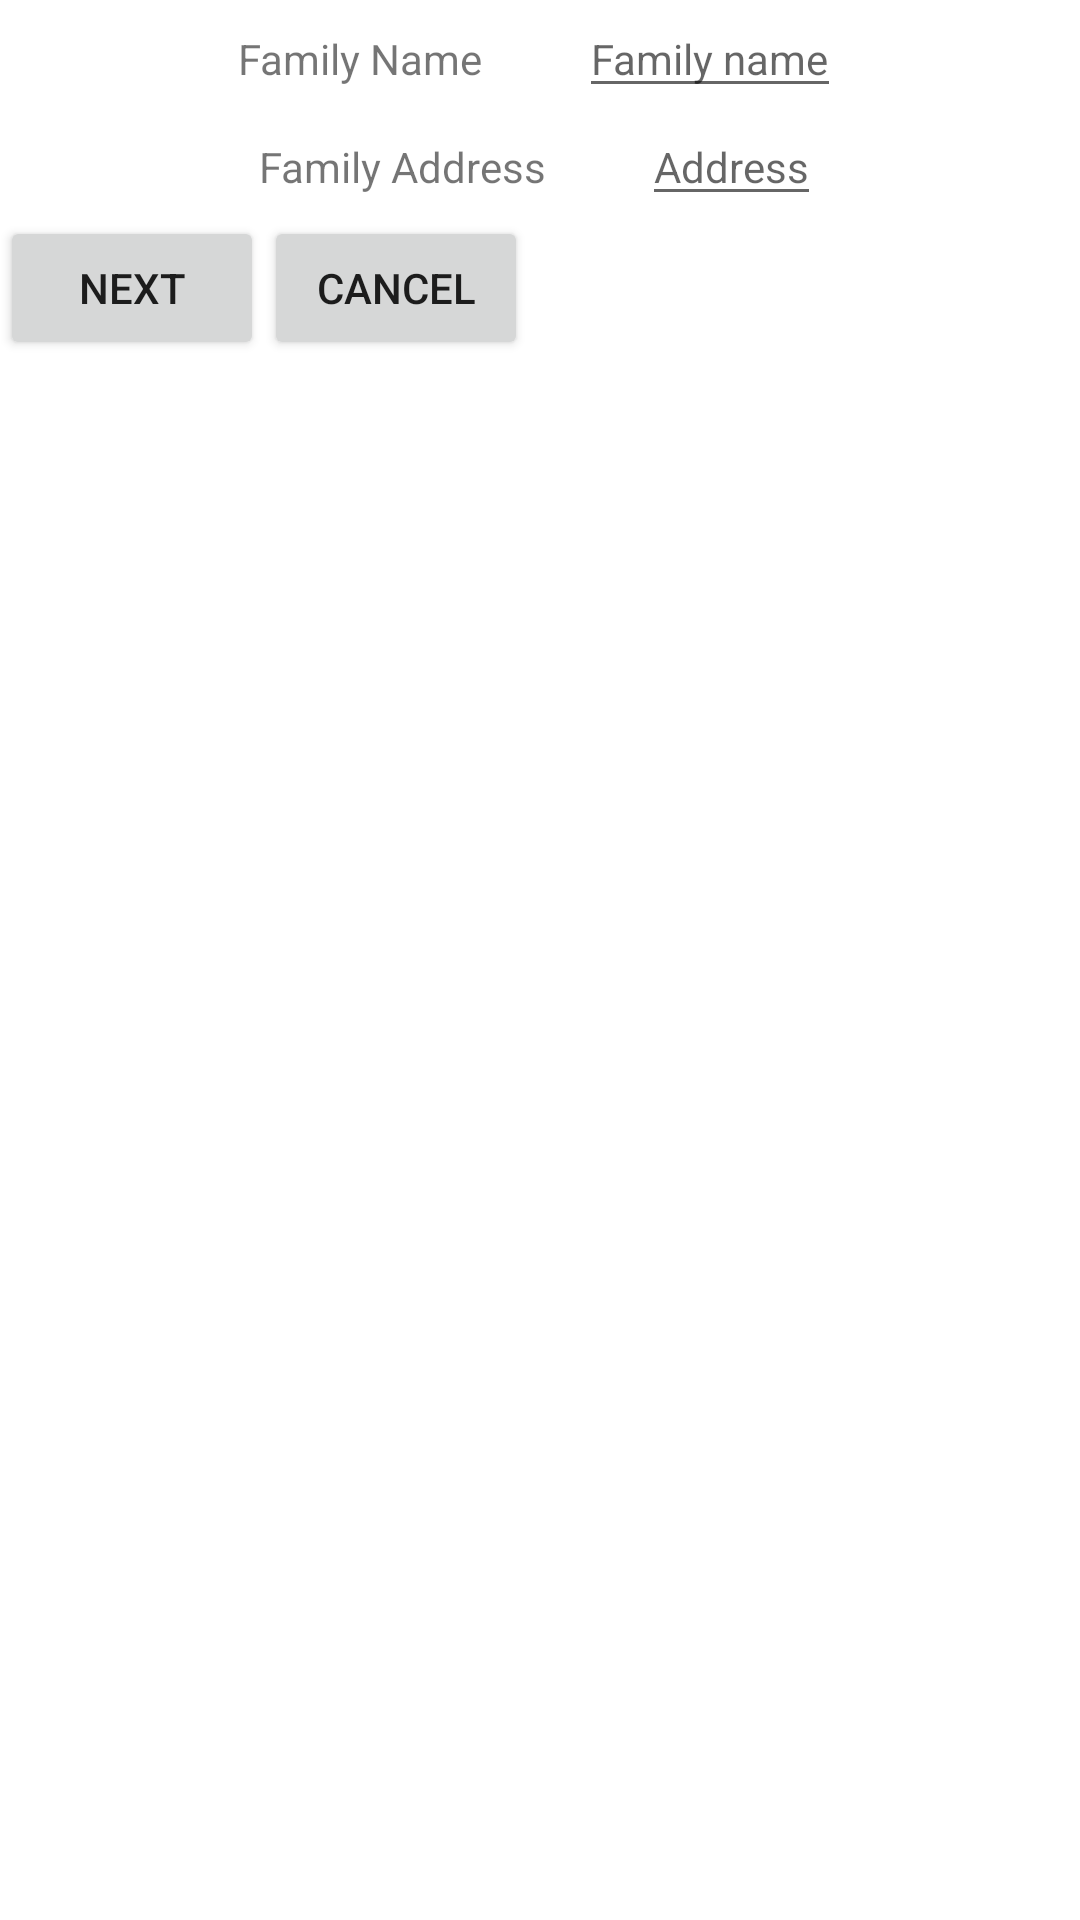

Layout XML and referenced resources for this Android screen:
<!-- AndroidManifest.xml: fallback theme Theme.MaterialComponents.DayNight.NoActionBar -->
<!-- res/layout/activity_add_new_family.xml -->
<?xml version="1.0" encoding="utf-8"?>
<androidx.constraintlayout.widget.ConstraintLayout xmlns:android="http://schemas.android.com/apk/res/android"
    xmlns:app="http://schemas.android.com/apk/res-auto"
    xmlns:tools="http://schemas.android.com/tools"
    android:layout_width="match_parent"
    android:layout_height="match_parent"
    tools:context=".AddNewFamily">
    <LinearLayout
        android:id="@+id/addNewFamilyLinear"
        android:layout_width="match_parent"
        android:layout_height="match_parent"
        android:orientation="vertical" >
        <LinearLayout
            android:id="@+id/familyNameLinear"
            android:layout_width="match_parent"
            android:layout_height="wrap_content"
            android:orientation="horizontal"
            android:gravity="center_horizontal" >

            <TextView
                android:id="@+id/familyNameLabel"
                android:layout_width="wrap_content"
                android:layout_height="wrap_content"
                android:layout_marginRight="16dp"
                android:layout_marginEnd="16dp"
                android:text="Family Name"
                android:textSize="14sp"
                app:layout_constraintTop_toTopOf="parent"
                app:layout_constraintStart_toStartOf="parent" />

            <EditText
                android:id="@+id/familyNameEdit"
                android:layout_width="wrap_content"
                android:layout_height="wrap_content"
                android:layout_marginLeft="16dp"
                android:layout_marginStart="16dp"
                android:hint="Family name"
                android:textSize="14sp"
                app:layout_constraintStart_toEndOf="@id/familyNameLabel"
                app:layout_constraintTop_toTopOf="parent" />
        </LinearLayout>

        <LinearLayout
            android:id="@+id/familyAddressLinear"
            android:layout_width="match_parent"
            android:layout_height="wrap_content"
            android:orientation="horizontal"
            android:gravity="center_horizontal">

            <TextView
                android:id="@+id/familyAddressLabel"
                android:layout_width="wrap_content"
                android:layout_height="wrap_content"
                android:layout_marginRight="16dp"
                android:layout_marginEnd="16dp"
                android:text="Family Address"
                android:textSize="14sp" />


            <EditText
                android:id="@+id/familyAddressEdit"
                android:layout_width="wrap_content"
                android:layout_height="wrap_content"
                android:layout_marginLeft="16dp"
                android:layout_marginStart="16dp"
                android:hint="Address"
                android:textSize="14sp" />
        </LinearLayout>
        <LinearLayout
            android:layout_width="wrap_content"
            android:layout_height="wrap_content" >

            <Button
                android:layout_width="wrap_content"
                android:layout_height="wrap_content"
                android:text="next"
                android:onClick="addNewFamilyData" />

            <Button
                android:layout_width="wrap_content"
                android:layout_height="wrap_content"
                android:text="Cancel"
                android:onClick="cancelAddNewFamily"/>
        </LinearLayout>
    </LinearLayout>


</androidx.constraintlayout.widget.ConstraintLayout>
<!-- resources referenced by this layout -->
<resources>

</resources>
